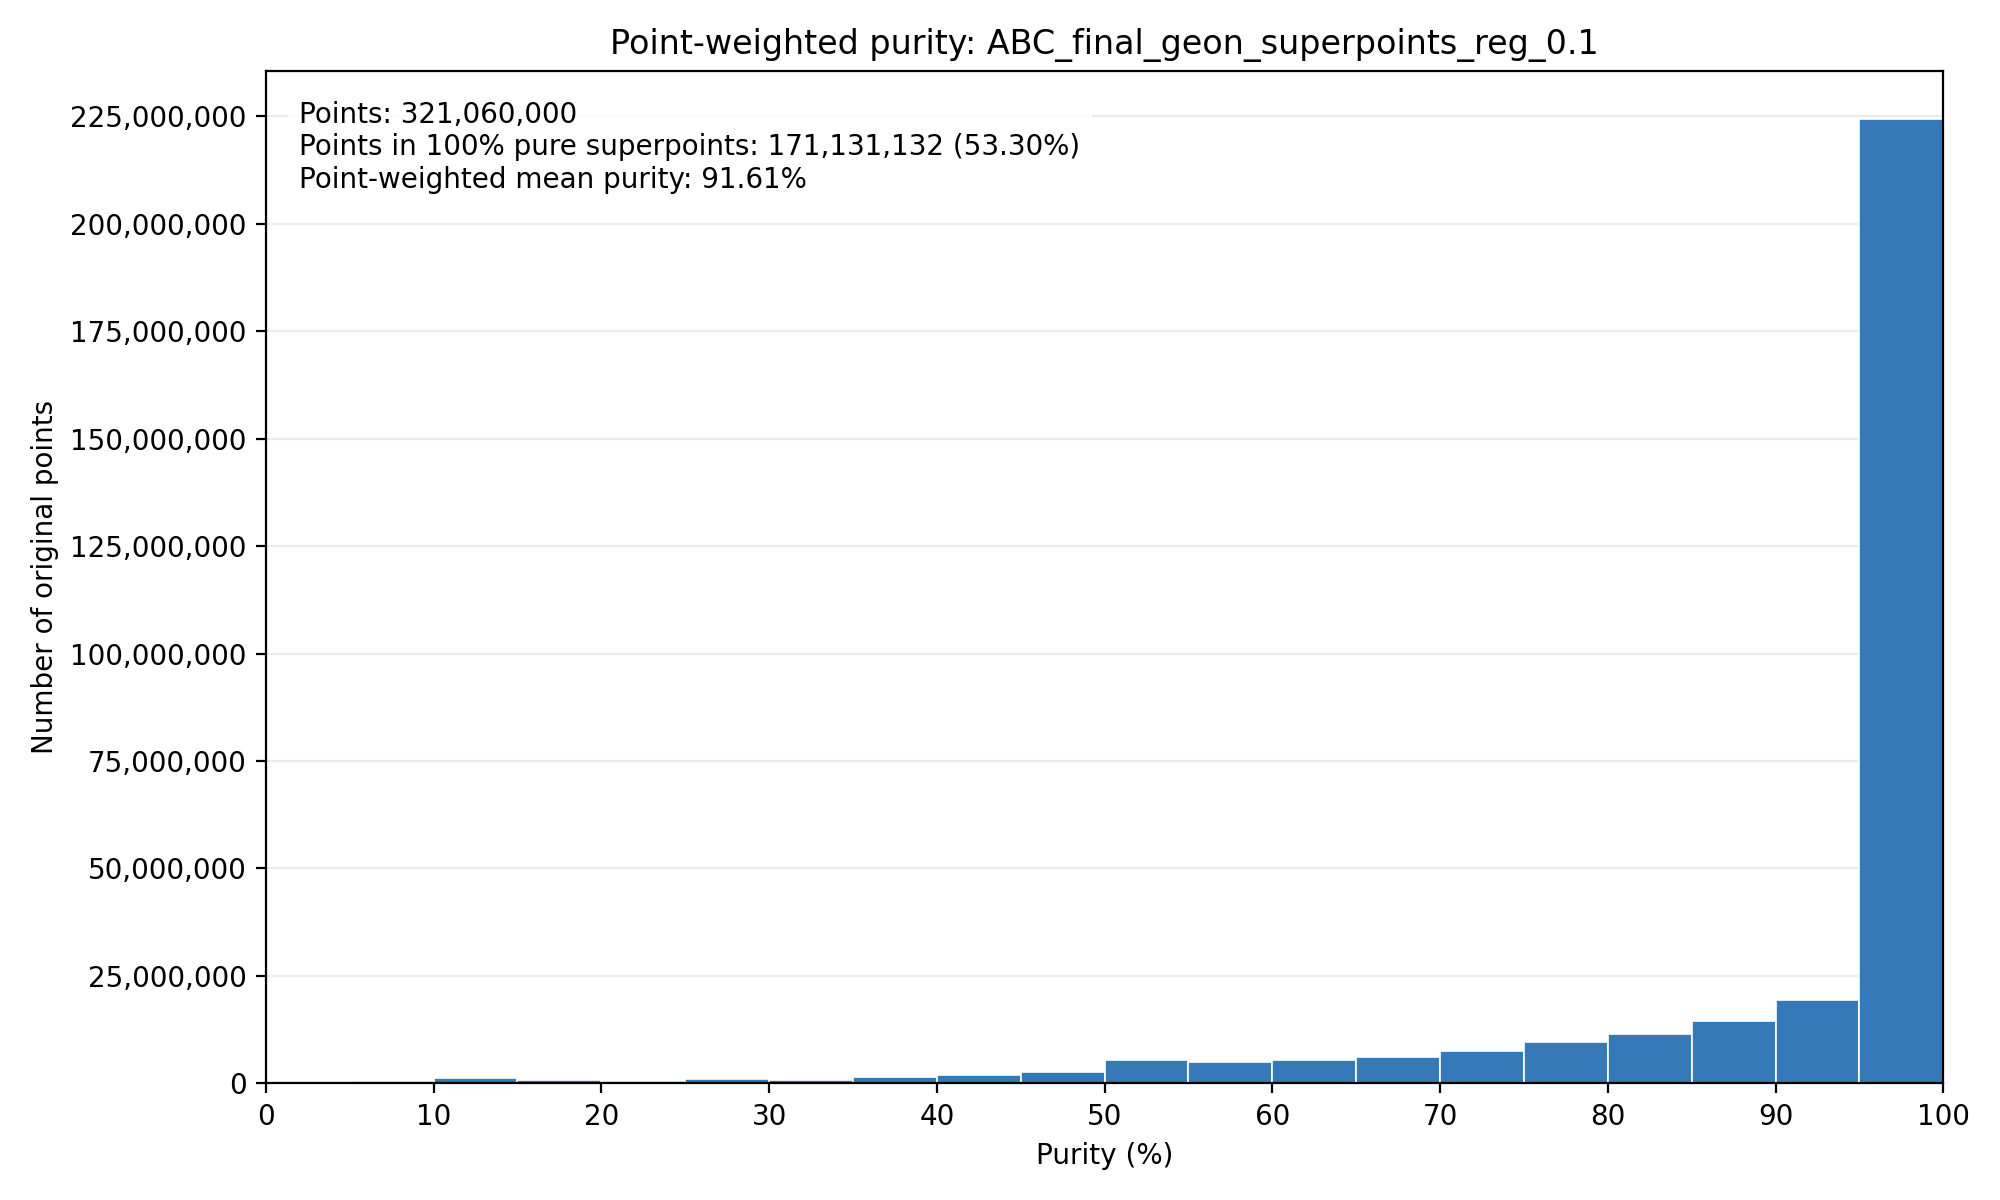

Source data for this figure (header and first rows):
purity_min_percent, purity_max_percent, number_of_points
0.0, 5.0, 20223
5.0, 10.0, 651968
10.0, 15.0, 1380378
15.0, 20.0, 746441
20.0, 25.0, 464674
25.0, 30.0, 993038
30.0, 35.0, 908722
35.0, 40.0, 1601883
40.0, 45.0, 2041757
45.0, 50.0, 2696167
50.0, 55.0, 5555201
55.0, 60.0, 5021716
60.0, 65.0, 5514134
65.0, 70.0, 6161870
70.0, 75.0, 7591433
75.0, 80.0, 9709170
80.0, 85.0, 11572715
85.0, 90.0, 14633066
90.0, 95.0, 19443564
95.0, 100.0, 224351880
